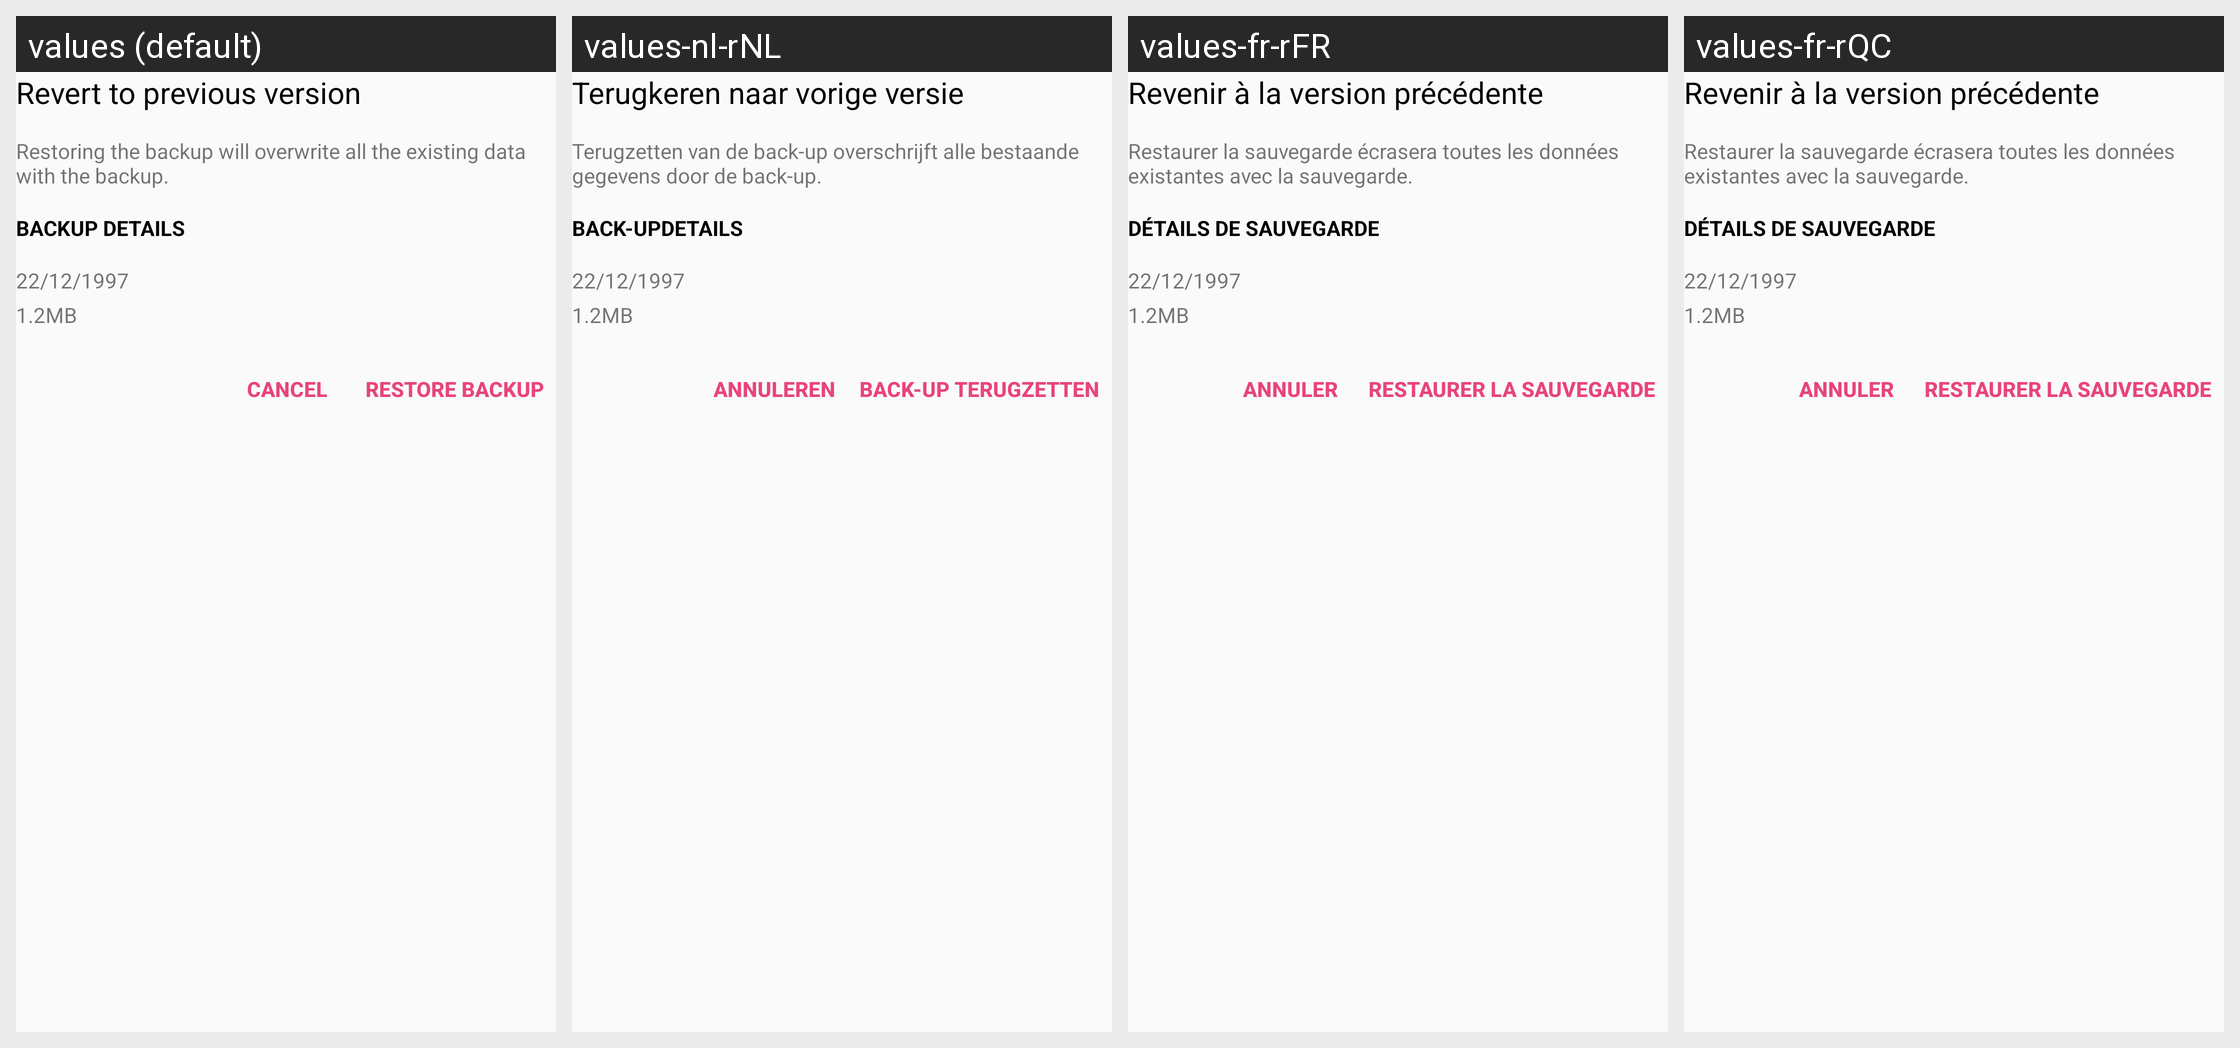

Locale-by-locale string values for the Android screen shown in this grid:
Android screen res/layout/dialog_backup_restore.xml rendered under 4 locales, left to right: values (default), values-nl-rNL, values-fr-rFR, values-fr-rQC. Device: Nexus 5 (rendered at 1080×1920; each locale shown at half size, 540×960, under a caption strip naming it); theme GlucosioTheme.
Other locales in the repository, not shown: values-ae-rIR, values-ar, values-ar-rSA, values-ast-rES, values-az, values-az-rAZ, values-bg, values-bg-rBG, values-bn, values-bn-rBD, values-bn-rIN, values-br-rFR, values-bs, values-bs-rBA, values-ca, values-ca-rES, values-ce-rCE, values-cr, values-cs, values-cs-rCZ, values-da-rDK, values-de, values-de-rDE, values-en, values-en-rGB, values-en-rPT, values-en-rUS, values-eo-rUY, values-es-rCL, values-es-rCO, values-es-rDO, values-es-rES, values-es-rMX, values-es-rVE, values-fa-rAF, values-fa-rIR, values-fi, values-fi-rFI, values-fil-rPH, values-fr, values-fy, values-fy-rNL, values-ga-rIE, values-gl-rES, values-gu, values-gu-rIN, values-haw-rUS, values-hi, values-hi-rIN, values-hr-rHR, values-in-rID, values-it, values-it-rIT, values-iw-rIL, values-ja-rJP, values-ka-rGE, values-kk-rKZ, values-kn-rIN, values-ko-rKR, values-lb-rLU, values-lg-rUG, values-lo-rLA, values-mk-rMK, values-ml-rIN, values-mr-rIN, values-my-rMM, values-ne-rNP, values-nl, values-oc-rFR, values-os-rSE, values-pa-rIN, values-pa-rPK, values-pam-rPH, values-pl-rPL, values-pt-rBR, values-ro, values-ro-rRO, values-ru, values-ru-rRU, values-rw-rRW, values-sat-rIN, values-sco-rGB, values-sk, values-sk-rSK, values-sl, values-sl-rSI, values-sq-rAL, values-sv, values-sv-rFI, values-sv-rSE, values-sw, values-sw-rKE, values-sw-rTZ, values-ta-rIN, values-th, values-th-rTH, values-tl, values-tl-rPH, values-tr, values-tr-rTR, values-tt-rRU, values-tzl, values-uk-rUA, values-vi, values-vi-rVN, values-vls-rBE, values-zh-rCN, values-zh-rTW.
Strings drawn on this screen, with the default value and each locale's value (text and hints the layout hard-codes, and strings that could not be matched under every locale, appear in the picture but are not listed):

activity_backup_drive_dialog_restore_title
  values: Revert to previous version
  values-nl-rNL: Terugkeren naar vorige versie
  values-fr-rFR: Revenir à la version précédente
  values-fr-rQC: Revenir à la version précédente

activity_backup_drive_dialog_restore_desc
  values: Restoring the backup will overwrite all the existing data with the backup.
  values-nl-rNL: Terugzetten van de back-up overschrijft alle bestaande gegevens door de back-up.
  values-fr-rFR: Restaurer la sauvegarde écrasera toutes les données existantes avec la sauvegarde.
  values-fr-rQC: Restaurer la sauvegarde écrasera toutes les données existantes avec la sauvegarde.

activity_backup_drive_dialog_restore_details
  values: Backup details
  values-nl-rNL: Back-updetails
  values-fr-rFR: Détails de sauvegarde
  values-fr-rQC: Détails de sauvegarde

activity_backup_drive_dialog_restore_button_cancel
  values: Cancel
  values-nl-rNL: Annuleren
  values-fr-rFR: Annuler
  values-fr-rQC: Annuler

activity_backup_drive_dialog_restore_button_restore
  values: Restore backup
  values-nl-rNL: Back-up terugzetten
  values-fr-rFR: Restaurer la sauvegarde
  values-fr-rQC: Restaurer la sauvegarde
